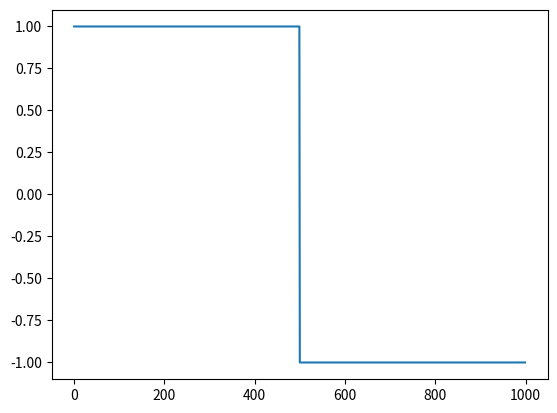

The script that saved this image:
import math
from scipy.io.wavfile import write
import matplotlib.pyplot as plt
import numpy as np

SAMPLE_RATE = 48000
def generate_wavetable(sample_count: int) -> list[float]:
    wavetable = []
    for i in range(sample_count):
        value = 1 if i < sample_count / 2 else -1
        wavetable.append(value)
    return wavetable

def square(frequency: int, duration: int) -> list[float]:
    sample_count = SAMPLE_RATE * duration

    wavetable = generate_wavetable(1000)
    samples = []
    phase = 0
    step = frequency * (len(wavetable) / SAMPLE_RATE)
    amplitude = np.iinfo(np.int16).max
    for i in range(sample_count):
        samples.append(wavetable[int(phase)] * amplitude)
        phase += step
        phase %= len(wavetable)

    return samples



samples = np.array(square(440, 1))

write("square.wav", 48000, samples.astype(np.int16))
plt.plot(generate_wavetable(1000))
plt.show()

